Run: headless pygame with SDL's dummy video driver; simulated clock (each Clock.tick advances the game by its frame time, no real sleeping); random seed 0; keys injected as events and as key.get_pressed() state; no mouse input; restart key SPACE tapped at the start of phases 3 and 4.
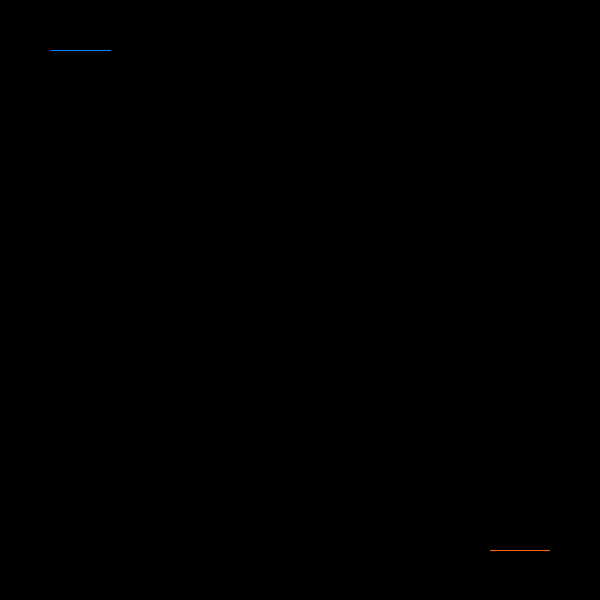
Frame 1 of 4 · flips 1–60 · no input
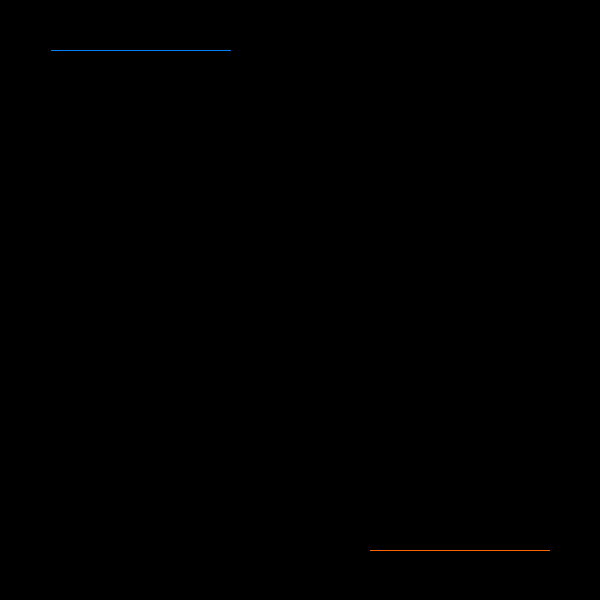
Frame 2 of 4 · flips 61–180 · tapped SPACE, RETURN · held RIGHT (→), D
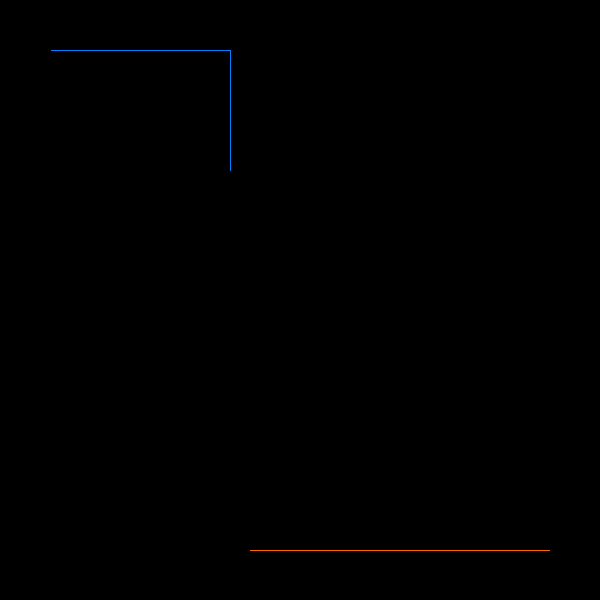
Frame 3 of 4 · flips 181–300 · tapped SPACE · held DOWN (↓), S
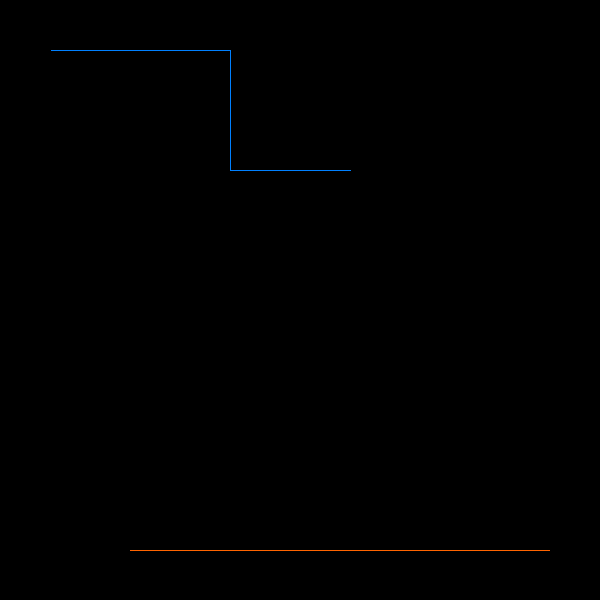
Frame 4 of 4 · flips 301–420 · tapped SPACE · held LEFT (←), A, UP (↑), W

The pygame program that drew these frames:

import pygame

# Classes and functions
class Player:
  def __init__(self, name, colour, x, y, direction):
    self.name = name
    self.colour = colour
    self.x = x
    self.y = y
    self.direction = direction
    self.isAlive = True
    self.updateDirection()
  def updateDirection(self):
    self.directionModifier = Directions.All[self.direction]
  def move(self):    
    self.x += self.directionModifier.modifyX
    self.y += self.directionModifier.modifyY
  def left(self):
    self.direction -= 1
    if self.direction < 0:
      self.direction = 3
    self.updateDirection()
  def right(self):
    self.direction += 1
    if self.direction > 3:
      self.direction = 0
    self.updateDirection()

class DirectionModifier:
  def __init__(self, modifyX, modifyY):
    self.modifyX = modifyX
    self.modifyY = modifyY

def init():
  pygame.init()  
  Graphics.font = pygame.font.SysFont("monospace", 15)
  Graphics.screen = pygame.display.set_mode((Settings.width, Settings.height))
  Graphics.clock = pygame.time.Clock()
  resetPlayers()

def resetPlayers():
  Game.p1 = Player("Player 1",
    Graphics.Blue,
    Settings.startOffset, Settings.startOffset,
    Directions.Right)
  Game.p2 = Player("Player 2",
    Graphics.Orange,
    Settings.width-Settings.startOffset,
    Settings.height-Settings.startOffset,
    Directions.Left)

def runGame():
  for event in pygame.event.get():
    if event.type == pygame.QUIT:
      Game.over = True
    elif event.type == pygame.KEYDOWN:
      if event.key == pygame.K_LEFT:
        Game.p1.left()
      elif event.key == pygame.K_DOWN:
        Game.p1.right()
      if event.key == pygame.K_z:
        Game.p2.left()
      elif event.key == pygame.K_x:
        Game.p2.right()

  Game.p1.move()
  Game.p2.move()

  if isDead(Game.p1):      
      kill(Game.p1)

  if isDead(Game.p2):
      kill(Game.p2)

  Graphics.screen.set_at((Game.p1.x, Game.p1.y), Game.p1.colour)
  Graphics.screen.set_at((Game.p2.x, Game.p2.y), Game.p2.colour)
  pygame.display.update()
  Graphics.clock.tick(Settings.fps)

def isDead(player):
  if player.x >= Settings.width:
    return True
  if player.x < 0:
    return True
  if player.y >= Settings.height:
    return True
  if player.y < 0:
    return True
  if Graphics.screen.get_at((player.x, player.y)) != Graphics.Black:
    return True

  return False

def kill(player):
  player.isAlive = False
  endGame();

def endGame():
  winnerText = " Wins!"
  if(Game.p1.isAlive):
      winnerText = Game.p1.name + winnerText
  elif(Game.p2.isAlive):
      winnerText = Game.p2.name + winnerText  
  gameOverLabel = Graphics.font.render(winnerText, 1, Graphics.Yellow)
  Graphics.screen.blit(gameOverLabel, (Settings.width/2 - 30, Settings.height/2))
  pygame.display.update()
  promptPlayAgain()

def promptPlayAgain():
  isChoosingPlayAgain = True;
  while isChoosingPlayAgain:
    for event in pygame.event.get():
      if event.type == pygame.QUIT:
        Game.over = True
        isChoosingPlayAgain = False;
      elif event.type == pygame.KEYDOWN and event.key == pygame.K_SPACE:
        Graphics.screen.fill(Graphics.Black)
        pygame.display.update()
        Graphics.clock.tick(60)
        resetPlayers()
        isChoosingPlayAgain = False;

# Global settings
class Settings:
  width=600
  height=600
  startOffset=50
  fps=120

class Graphics:
  Blue=(0, 128, 255)
  Orange=(255, 100, 0)
  Yellow=(255,255,0)
  Black=(0,0,0)

class Game:
  over=False

class Directions:
  Right=0
  Down=1
  Left=2
  Up=3
  RightModifier=DirectionModifier(1,0)
  DownModifier=DirectionModifier(0,1)
  LeftModifier=DirectionModifier(-1,0)
  UpModifier=DirectionModifier(0,-1)
  All=[RightModifier,DownModifier,LeftModifier,UpModifier]

# Start the game
init()
while not Game.over:
  runGame()
